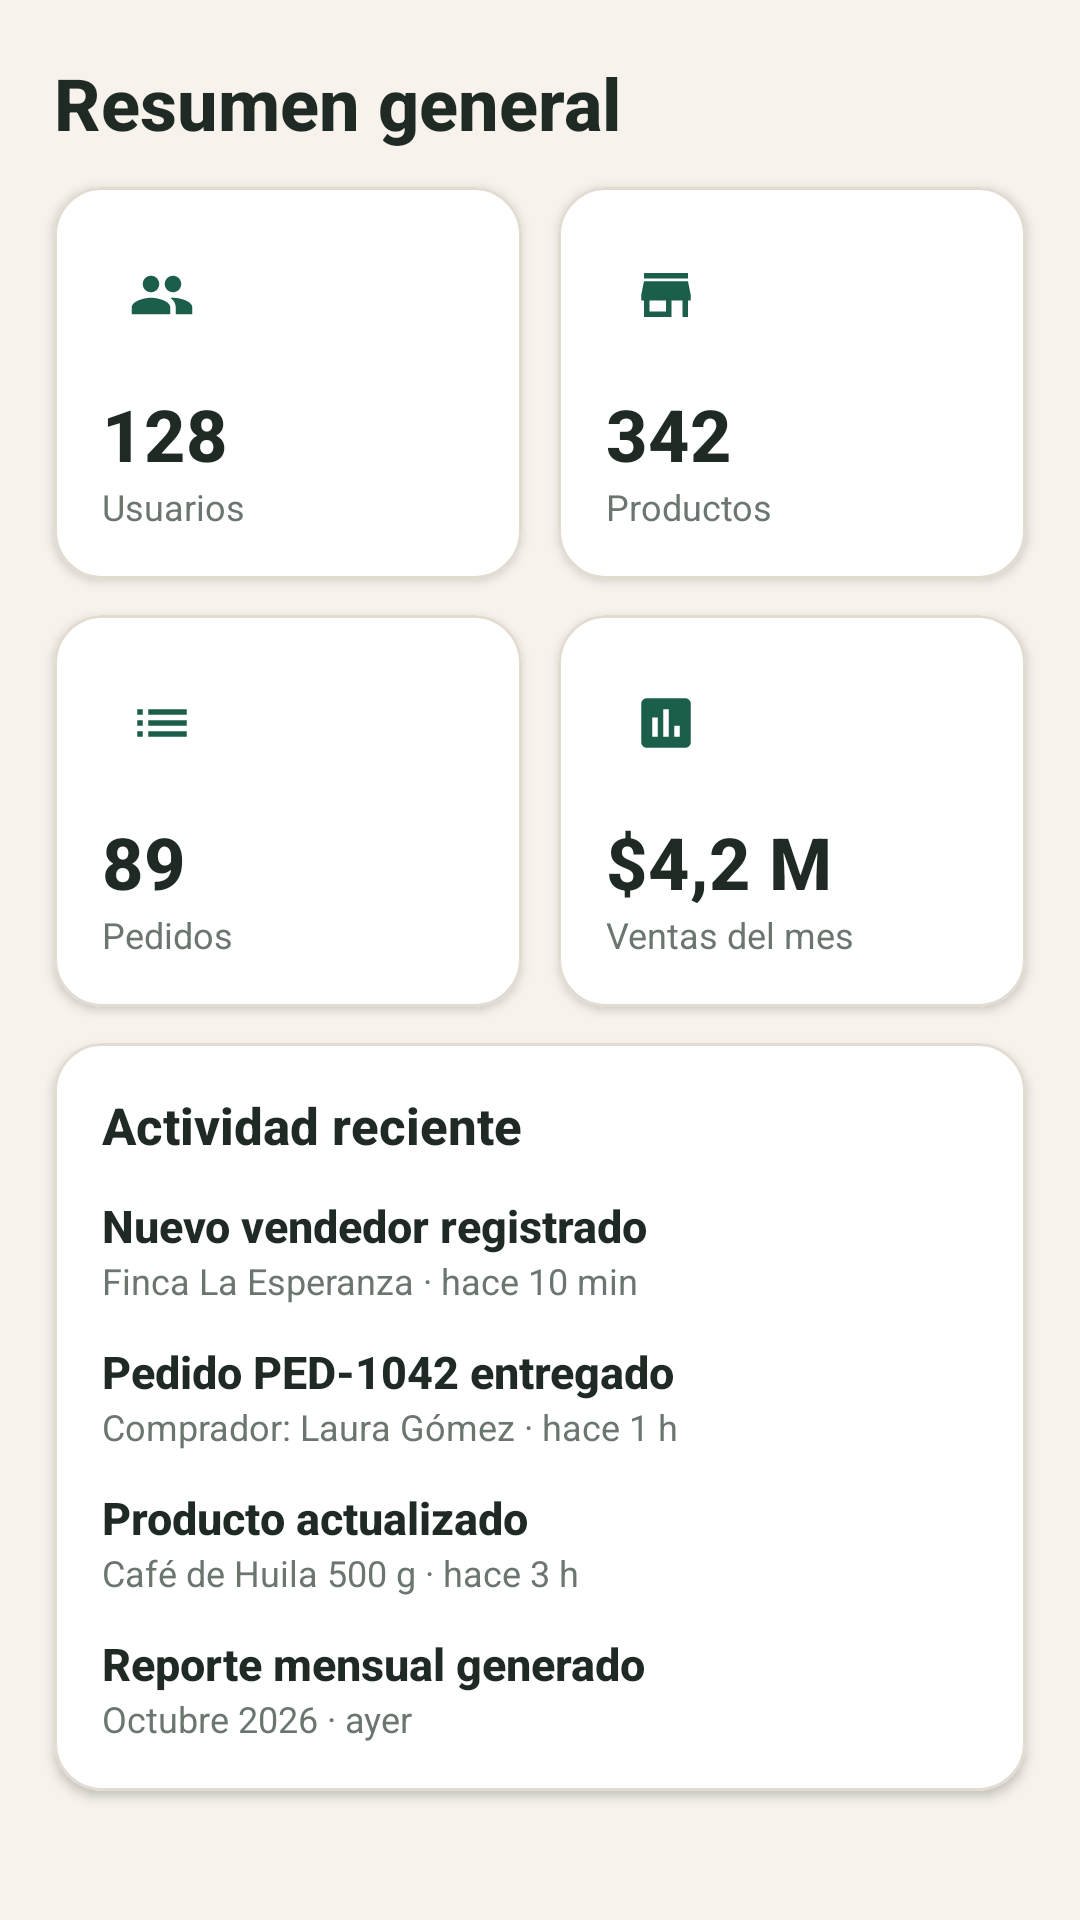

Write the Android layout XML for this screen, with the resource values it uses.
<!-- AndroidManifest.xml: application theme Theme.MercaCerca -->
<!-- res/layout/fragment_dashboard.xml -->
<?xml version="1.0" encoding="utf-8"?>
<ScrollView xmlns:android="http://schemas.android.com/apk/res/android" xmlns:app="http://schemas.android.com/apk/res-auto"
    android:layout_width="match_parent" android:layout_height="match_parent">
    <LinearLayout
        android:layout_width="match_parent" android:layout_height="wrap_content"
        android:orientation="vertical" android:padding="12dp">
        <TextView
            style="@style/TextAppearance.MC.Headline"
            android:layout_width="match_parent" android:layout_height="wrap_content"
            android:layout_margin="6dp" android:text="@string/resumen_general" />
        <LinearLayout android:layout_width="match_parent" android:layout_height="wrap_content" android:orientation="horizontal">
            
            <com.google.android.material.card.MaterialCardView
                style="@style/Widget.MC.Card"
                android:layout_width="0dp" android:layout_height="wrap_content"
                android:layout_margin="6dp" android:layout_weight="1">
                <LinearLayout
                    android:layout_width="match_parent" android:layout_height="wrap_content"
                    android:orientation="vertical" android:padding="16dp">
                    <FrameLayout
                        android:layout_width="40dp" android:layout_height="40dp"
                        android:background="@drawable/bg_circle_primary_light">
                        <ImageView
                            android:layout_width="22dp" android:layout_height="22dp" android:layout_gravity="center"
                            android:contentDescription="@string/desc_icono"
                            app:srcCompat="@drawable/ic_people" app:tint="@color/primary" />
                    </FrameLayout>
                    <TextView
                        style="@style/TextAppearance.MC.Headline"
                        android:layout_width="wrap_content" android:layout_height="wrap_content"
                        android:layout_marginTop="10dp" android:text="128" />
                    <TextView
                        style="@style/TextAppearance.MC.Caption"
                        android:layout_width="wrap_content" android:layout_height="wrap_content"
                        android:text="@string/kpi_usuarios" />
                </LinearLayout>
            </com.google.android.material.card.MaterialCardView>
            
            <com.google.android.material.card.MaterialCardView
                style="@style/Widget.MC.Card"
                android:layout_width="0dp" android:layout_height="wrap_content"
                android:layout_margin="6dp" android:layout_weight="1">
                <LinearLayout
                    android:layout_width="match_parent" android:layout_height="wrap_content"
                    android:orientation="vertical" android:padding="16dp">
                    <FrameLayout
                        android:layout_width="40dp" android:layout_height="40dp"
                        android:background="@drawable/bg_circle_primary_light">
                        <ImageView
                            android:layout_width="22dp" android:layout_height="22dp" android:layout_gravity="center"
                            android:contentDescription="@string/desc_icono"
                            app:srcCompat="@drawable/ic_store" app:tint="@color/primary" />
                    </FrameLayout>
                    <TextView
                        style="@style/TextAppearance.MC.Headline"
                        android:layout_width="wrap_content" android:layout_height="wrap_content"
                        android:layout_marginTop="10dp" android:text="342" />
                    <TextView
                        style="@style/TextAppearance.MC.Caption"
                        android:layout_width="wrap_content" android:layout_height="wrap_content"
                        android:text="@string/kpi_productos" />
                </LinearLayout>
            </com.google.android.material.card.MaterialCardView>
        </LinearLayout>
        <LinearLayout android:layout_width="match_parent" android:layout_height="wrap_content" android:orientation="horizontal">
            
            <com.google.android.material.card.MaterialCardView
                style="@style/Widget.MC.Card"
                android:layout_width="0dp" android:layout_height="wrap_content"
                android:layout_margin="6dp" android:layout_weight="1">
                <LinearLayout
                    android:layout_width="match_parent" android:layout_height="wrap_content"
                    android:orientation="vertical" android:padding="16dp">
                    <FrameLayout
                        android:layout_width="40dp" android:layout_height="40dp"
                        android:background="@drawable/bg_circle_primary_light">
                        <ImageView
                            android:layout_width="22dp" android:layout_height="22dp" android:layout_gravity="center"
                            android:contentDescription="@string/desc_icono"
                            app:srcCompat="@drawable/ic_list" app:tint="@color/primary" />
                    </FrameLayout>
                    <TextView
                        style="@style/TextAppearance.MC.Headline"
                        android:layout_width="wrap_content" android:layout_height="wrap_content"
                        android:layout_marginTop="10dp" android:text="89" />
                    <TextView
                        style="@style/TextAppearance.MC.Caption"
                        android:layout_width="wrap_content" android:layout_height="wrap_content"
                        android:text="@string/kpi_pedidos" />
                </LinearLayout>
            </com.google.android.material.card.MaterialCardView>
            
            <com.google.android.material.card.MaterialCardView
                style="@style/Widget.MC.Card"
                android:layout_width="0dp" android:layout_height="wrap_content"
                android:layout_margin="6dp" android:layout_weight="1">
                <LinearLayout
                    android:layout_width="match_parent" android:layout_height="wrap_content"
                    android:orientation="vertical" android:padding="16dp">
                    <FrameLayout
                        android:layout_width="40dp" android:layout_height="40dp"
                        android:background="@drawable/bg_circle_primary_light">
                        <ImageView
                            android:layout_width="22dp" android:layout_height="22dp" android:layout_gravity="center"
                            android:contentDescription="@string/desc_icono"
                            app:srcCompat="@drawable/ic_report" app:tint="@color/primary" />
                    </FrameLayout>
                    <TextView
                        style="@style/TextAppearance.MC.Headline"
                        android:layout_width="wrap_content" android:layout_height="wrap_content"
                        android:layout_marginTop="10dp" android:text="$4,2 M" />
                    <TextView
                        style="@style/TextAppearance.MC.Caption"
                        android:layout_width="wrap_content" android:layout_height="wrap_content"
                        android:text="@string/kpi_ventas" />
                </LinearLayout>
            </com.google.android.material.card.MaterialCardView>
        </LinearLayout>
        <com.google.android.material.card.MaterialCardView
            style="@style/Widget.MC.Card" android:layout_width="match_parent" android:layout_height="wrap_content" android:layout_margin="6dp">
            <LinearLayout android:layout_width="match_parent" android:layout_height="wrap_content" android:orientation="vertical" android:padding="16dp">
                <TextView style="@style/TextAppearance.MC.Title" android:layout_width="wrap_content" android:layout_height="wrap_content"
                    android:text="@string/actividad_reciente" />
                
                <TextView style="@style/TextAppearance.MC.Title"
                    android:layout_width="match_parent" android:layout_height="wrap_content"
                    android:layout_marginTop="12dp" android:text="Nuevo vendedor registrado" android:textSize="15sp" />
                <TextView style="@style/TextAppearance.MC.Caption"
                    android:layout_width="match_parent" android:layout_height="wrap_content"
                    android:text="Finca La Esperanza · hace 10 min" />
                
                <TextView style="@style/TextAppearance.MC.Title"
                    android:layout_width="match_parent" android:layout_height="wrap_content"
                    android:layout_marginTop="12dp" android:text="Pedido PED-1042 entregado" android:textSize="15sp" />
                <TextView style="@style/TextAppearance.MC.Caption"
                    android:layout_width="match_parent" android:layout_height="wrap_content"
                    android:text="Comprador: Laura Gómez · hace 1 h" />
                
                <TextView style="@style/TextAppearance.MC.Title"
                    android:layout_width="match_parent" android:layout_height="wrap_content"
                    android:layout_marginTop="12dp" android:text="Producto actualizado" android:textSize="15sp" />
                <TextView style="@style/TextAppearance.MC.Caption"
                    android:layout_width="match_parent" android:layout_height="wrap_content"
                    android:text="Café de Huila 500 g · hace 3 h" />
                
                <TextView style="@style/TextAppearance.MC.Title"
                    android:layout_width="match_parent" android:layout_height="wrap_content"
                    android:layout_marginTop="12dp" android:text="Reporte mensual generado" android:textSize="15sp" />
                <TextView style="@style/TextAppearance.MC.Caption"
                    android:layout_width="match_parent" android:layout_height="wrap_content"
                    android:text="Octubre 2026 · ayer" />
            </LinearLayout>
        </com.google.android.material.card.MaterialCardView>
    </LinearLayout>
</ScrollView>
<!-- resources referenced by this layout -->
<resources>
  <color name="primary">#1B5E4B</color>
  <!-- drawable ic_list (drawable) -->
  <?xml version="1.0" encoding="utf-8"?>
  <vector xmlns:android="http://schemas.android.com/apk/res/android"
      android:width="24dp" android:height="24dp" android:viewportWidth="24" android:viewportHeight="24">
      <path android:fillColor="#FF000000" android:pathData="M3,13h2v-2H3v2zM3,17h2v-2H3v2zM3,9h2V7H3v2zM7,13h14v-2H7v2zM7,17h14v-2H7v2zM7,7v2h14V7H7z" />
  </vector>
  <!-- drawable ic_store (drawable) -->
  <?xml version="1.0" encoding="utf-8"?>
  <vector xmlns:android="http://schemas.android.com/apk/res/android"
      android:width="24dp" android:height="24dp" android:viewportWidth="24" android:viewportHeight="24">
      <path android:fillColor="#FF000000" android:pathData="M20,4H4v2h16V4zM21,14v-2l-1,-5H4l-1,5v2h1v6h10v-6h4v6h2v-6h1zM12,18H6v-4h6v4z" />
  </vector>
  <string name="actividad_reciente">Actividad reciente</string>
  <string name="desc_icono">Icono</string>
  <string name="kpi_pedidos">Pedidos</string>
  <string name="kpi_productos">Productos</string>
  <string name="kpi_usuarios">Usuarios</string>
  <string name="kpi_ventas">Ventas del mes</string>
  <string name="resumen_general">Resumen general</string>
  <style name="TextAppearance.MC.Caption" parent="">
          <item name="android:textSize">12sp</item>
          <item name="android:textColor">@color/text_secondary</item>
      </style>
  <style name="TextAppearance.MC.Headline" parent="">
          <item name="android:textSize">24sp</item>
          <item name="android:textStyle">bold</item>
          <item name="android:textColor">@color/text_primary</item>
          <item name="android:fontFamily">sans-serif-medium</item>
      </style>
  <style name="TextAppearance.MC.Title" parent="">
          <item name="android:textSize">17sp</item>
          <item name="android:textStyle">bold</item>
          <item name="android:textColor">@color/text_primary</item>
          <item name="android:fontFamily">sans-serif-medium</item>
      </style>
  <style name="Widget.MC.Card" parent="Widget.MaterialComponents.CardView">
          <item name="cardCornerRadius">@dimen/radius_card</item>
          <item name="cardElevation">2dp</item>
          <item name="cardBackgroundColor">@color/surface</item>
          <item name="strokeColor">@color/divider</item>
          <item name="strokeWidth">1dp</item>
      </style>
  <color name="text_secondary">#6B766F</color>
  <color name="text_primary">#1F2A24</color>
  <dimen name="radius_card">16dp</dimen>
  <color name="surface">#FFFFFF</color>
  <color name="divider">#E2DCD0</color>
  <color name="primary_dark">#0F3D31</color>
  <color name="white">#FFFFFF</color>
  <color name="accent">#F29F05</color>
  <color name="accent_dark">#C97F00</color>
  <color name="error">#C0392B</color>
  <color name="bg">#F7F3EC</color>
  <style name="Widget.MC.Button" parent="Widget.MaterialComponents.Button">
          <item name="android:minHeight">52dp</item>
          <item name="android:textAllCaps">false</item>
          <item name="android:textSize">16sp</item>
          <item name="android:fontFamily">sans-serif-medium</item>
          <item name="cornerRadius">@dimen/radius_button</item>
          <item name="backgroundTint">@color/primary</item>
      </style>
  <style name="Widget.MC.Input" parent="Widget.MaterialComponents.TextInputLayout.OutlinedBox">
          <item name="boxCornerRadiusTopStart">12dp</item>
          <item name="boxCornerRadiusTopEnd">12dp</item>
          <item name="boxCornerRadiusBottomStart">12dp</item>
          <item name="boxCornerRadiusBottomEnd">12dp</item>
          <item name="boxStrokeColor">@color/primary</item>
          <item name="hintTextColor">@color/primary</item>
      </style>
  <dimen name="radius_button">14dp</dimen>
</resources>
